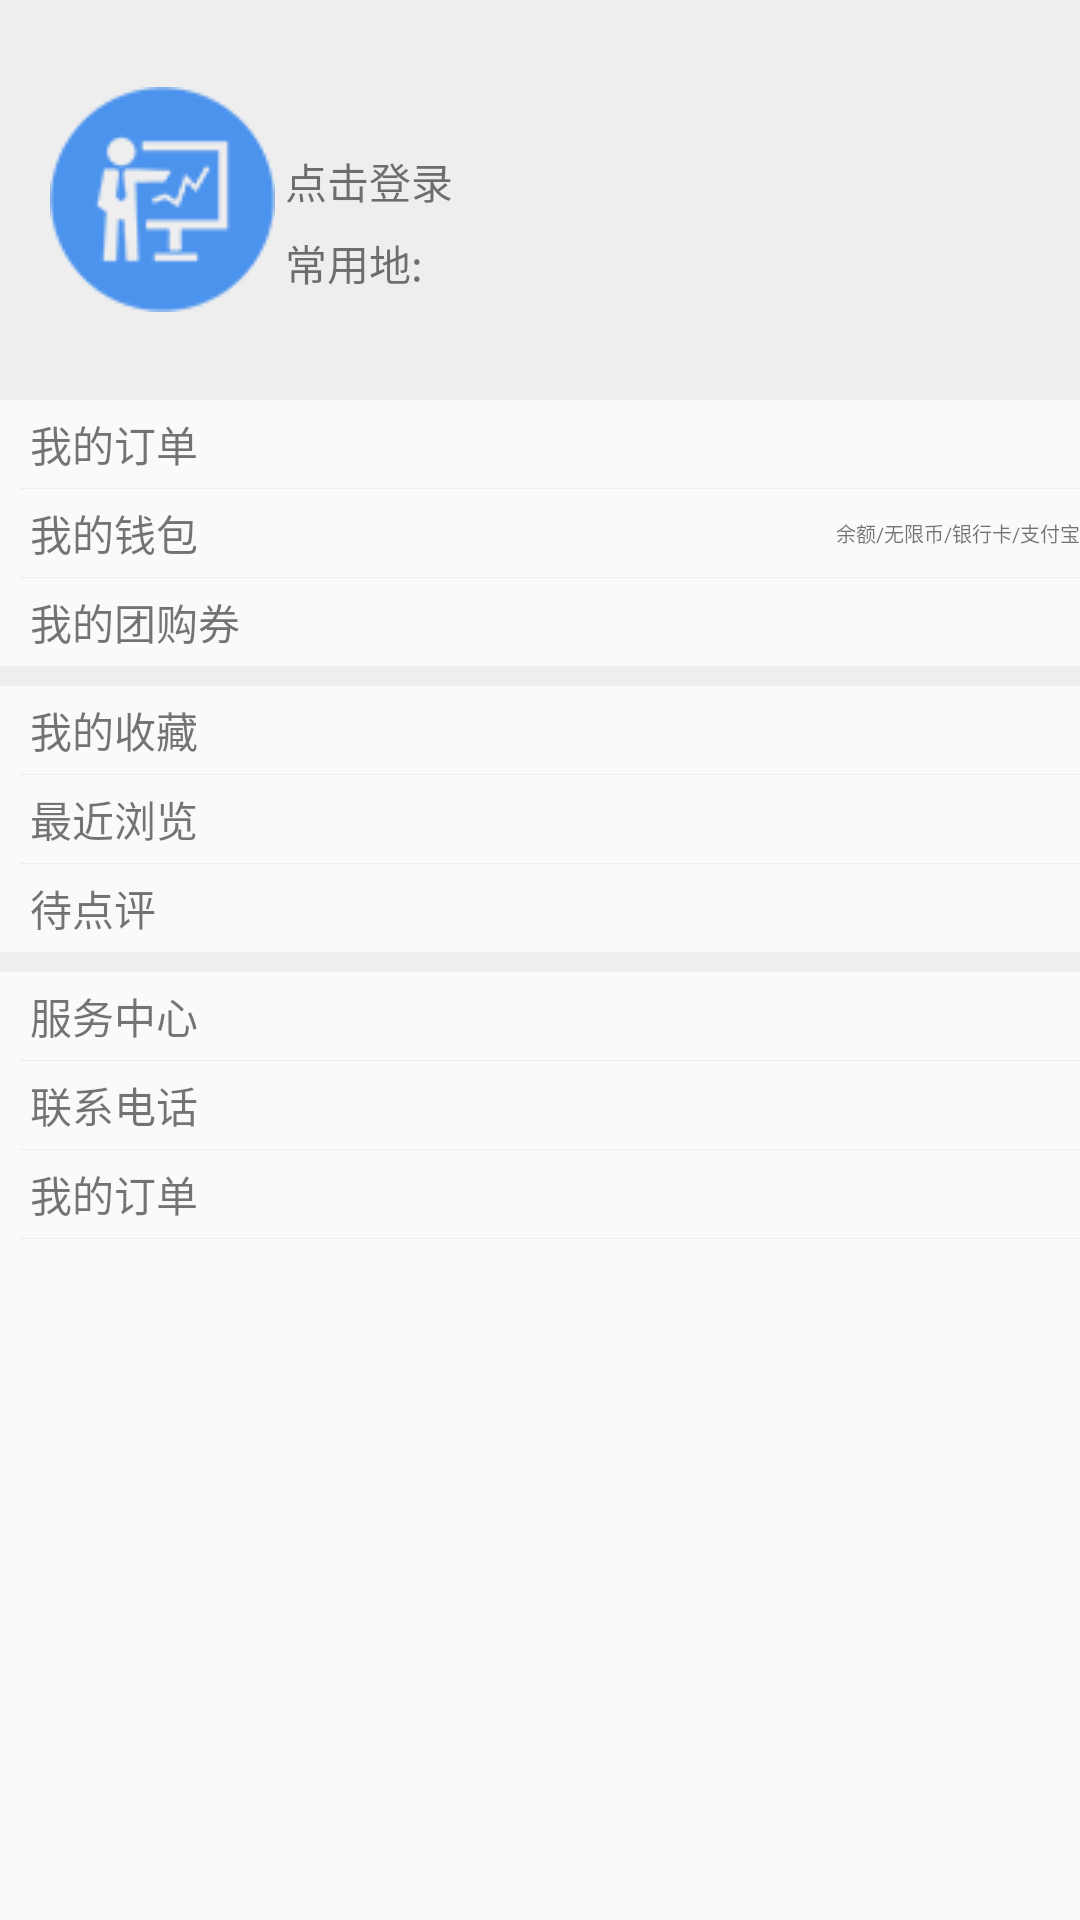

Android layout source for this screen:
<!-- AndroidManifest.xml: application theme AppTheme -->
<!-- res/layout/activity_test_7.xml -->
<?xml version="1.0" encoding="utf-8"?>
<LinearLayout xmlns:android="http://schemas.android.com/apk/res/android"
    xmlns:tools="http://schemas.android.com/tools"
    android:layout_width="match_parent"
    android:layout_height="match_parent"
    android:orientation="vertical">

    <ScrollView
        android:layout_width="match_parent"
        android:layout_height="wrap_content">


        <LinearLayout
            android:layout_width="match_parent"
            android:layout_height="wrap_content"
            android:orientation="vertical">

            <RelativeLayout
                android:layout_width="match_parent"
                android:layout_height="400px"
                android:background="#eee">

                <ImageView
                    android:id="@+id/img_test_7"
                    android:layout_width="wrap_content"
                    android:layout_height="wrap_content"
                    android:layout_centerVertical="true"
                    android:layout_marginLeft="50px"
                    android:src="@drawable/education" />

                <TextView
                    android:id="@+id/tv_test_7_1"
                    android:layout_width="wrap_content"
                    android:layout_height="wrap_content"
                    android:layout_marginLeft="10px"
                    android:layout_marginTop="150px"
                    android:layout_toRightOf="@+id/img_test_7"
                    android:text="点击登录" />

                <TextView
                    android:id="@+id/tv_test_7_2"
                    android:layout_width="wrap_content"
                    android:layout_height="wrap_content"
                    android:layout_below="@+id/tv_test_7_1"
                    android:layout_centerVertical="true"
                    android:layout_marginLeft="10px"
                    android:layout_marginTop="20px"
                    android:layout_toRightOf="@+id/img_test_7"
                    android:text="常用地:" />

                <ImageView
                    android:layout_width="wrap_content"
                    android:layout_height="wrap_content"
                    android:layout_alignParentRight="true"
                    android:layout_centerInParent="true"
                    android:src="@drawable/arrow_right" />

            </RelativeLayout>

            <TextView
                android:id="@+id/tv_test_7_3"
                android:layout_width="match_parent"
                android:layout_height="88px"
                android:drawableRight="@drawable/arrow_right"
                android:gravity="center_vertical"
                android:paddingLeft="30px"
                android:text="我的订单" />

            <View
                android:layout_width="match_parent"
                android:layout_height="1px"
                android:layout_marginLeft="20px"
                android:background="#eee" />

            <RelativeLayout
                android:id="@+id/rl_test_7"
                android:layout_width="match_parent"
                android:layout_height="88px">

                <TextView

                    android:layout_width="wrap_content"
                    android:layout_height="88px"
                    android:gravity="center_vertical"
                    android:paddingLeft="30px"
                    android:text="我的钱包" />

                <ImageView
                    android:id="@+id/img_mymoney"
                    android:layout_width="wrap_content"
                    android:layout_height="wrap_content"
                    android:layout_alignParentRight="true"
                    android:src="@drawable/arrow_right"

                    />

                <TextView
                    android:layout_width="wrap_content"
                    android:layout_height="88px"
                    android:layout_toLeftOf="@+id/img_mymoney"
                    android:gravity="center"
                    android:text="余额/无限币/银行卡/支付宝"
                    android:textSize="20px"


                    />

            </RelativeLayout>

            <View
                android:layout_width="match_parent"
                android:layout_height="1px"
                android:layout_marginLeft="20px"
                android:background="#eee" />

            <TextView
                android:id="@+id/tv_test_7_4"
                android:layout_width="match_parent"
                android:layout_height="88px"
                android:drawableRight="@drawable/arrow_right"
                android:gravity="center_vertical"
                android:paddingLeft="30px"
                android:text="我的团购券" />

            <View
                android:layout_width="match_parent"
                android:layout_height="20px"
                android:background="#eee"

                />

            <TextView
                android:id="@+id/tv_test_7_5"
                android:layout_width="match_parent"
                android:layout_height="88px"
                android:drawableRight="@drawable/arrow_right"
                android:gravity="center_vertical"
                android:paddingLeft="30px"
                android:text="我的收藏" />

            <View
                android:layout_width="match_parent"
                android:layout_height="1px"
                android:layout_marginLeft="20px"
                android:background="#eee" />

            <TextView
                android:id="@+id/tv_test_7_6"
                android:layout_width="match_parent"
                android:layout_height="88px"
                android:drawableRight="@drawable/arrow_right"
                android:gravity="center_vertical"
                android:paddingLeft="30px"
                android:text="最近浏览" />

            <View
                android:layout_width="match_parent"
                android:layout_height="1px"
                android:layout_marginLeft="20px"
                android:background="#eee" />

            <TextView
                android:id="@+id/tv_test_7_7"
                android:layout_width="match_parent"
                android:layout_height="88px"
                android:drawableRight="@drawable/arrow_right"
                android:gravity="center_vertical"
                android:paddingLeft="30px"
                android:text="待点评" />

            <View
                android:layout_width="match_parent"
                android:layout_height="20px"
                android:background="#eee" />

            <TextView
                android:id="@+id/tv_test_7_8"
                android:layout_width="match_parent"
                android:layout_height="88px"
                android:drawableRight="@drawable/arrow_right"
                android:gravity="center_vertical"
                android:paddingLeft="30px"
                android:text="服务中心" />

            <View
                android:layout_width="match_parent"
                android:layout_height="1px"
                android:layout_marginLeft="20px"
                android:background="#eee" />

            <TextView
                android:id="@+id/tv_test_7_9"
                android:layout_width="match_parent"
                android:layout_height="88px"
                android:drawableRight="@drawable/arrow_right"
                android:gravity="center_vertical"
                android:paddingLeft="30px"
                android:text="联系电话" />

            <View
                android:layout_width="match_parent"
                android:layout_height="1px"
                android:layout_marginLeft="20px"
                android:background="#eee" />

            <TextView
                android:id="@+id/tv_test_7_10"
                android:layout_width="match_parent"
                android:layout_height="88px"
                android:drawableRight="@drawable/arrow_right"
                android:gravity="center_vertical"
                android:paddingLeft="30px"
                android:text="我的订单" />

            <View
                android:layout_width="match_parent"
                android:layout_height="1px"
                android:layout_marginLeft="20px"
                android:background="#eee" />


        </LinearLayout>
    </ScrollView>


</LinearLayout>
<!-- resources referenced by this layout -->
<resources>
  <!-- drawable education: png bitmap (drawable, 3076 bytes) -->
  <style name="AppTheme" parent="Theme.AppCompat.Light.DarkActionBar">
          
          <item name="colorPrimary">@color/colorPrimary</item>
          <item name="colorPrimaryDark">@color/colorPrimaryDark</item>
          <item name="colorAccent">@color/colorAccent</item>
      </style>
  <color name="colorPrimary">#3F51B5</color>
  <color name="colorPrimaryDark">#303F9F</color>
  <color name="colorAccent">#FF4081</color>
</resources>
